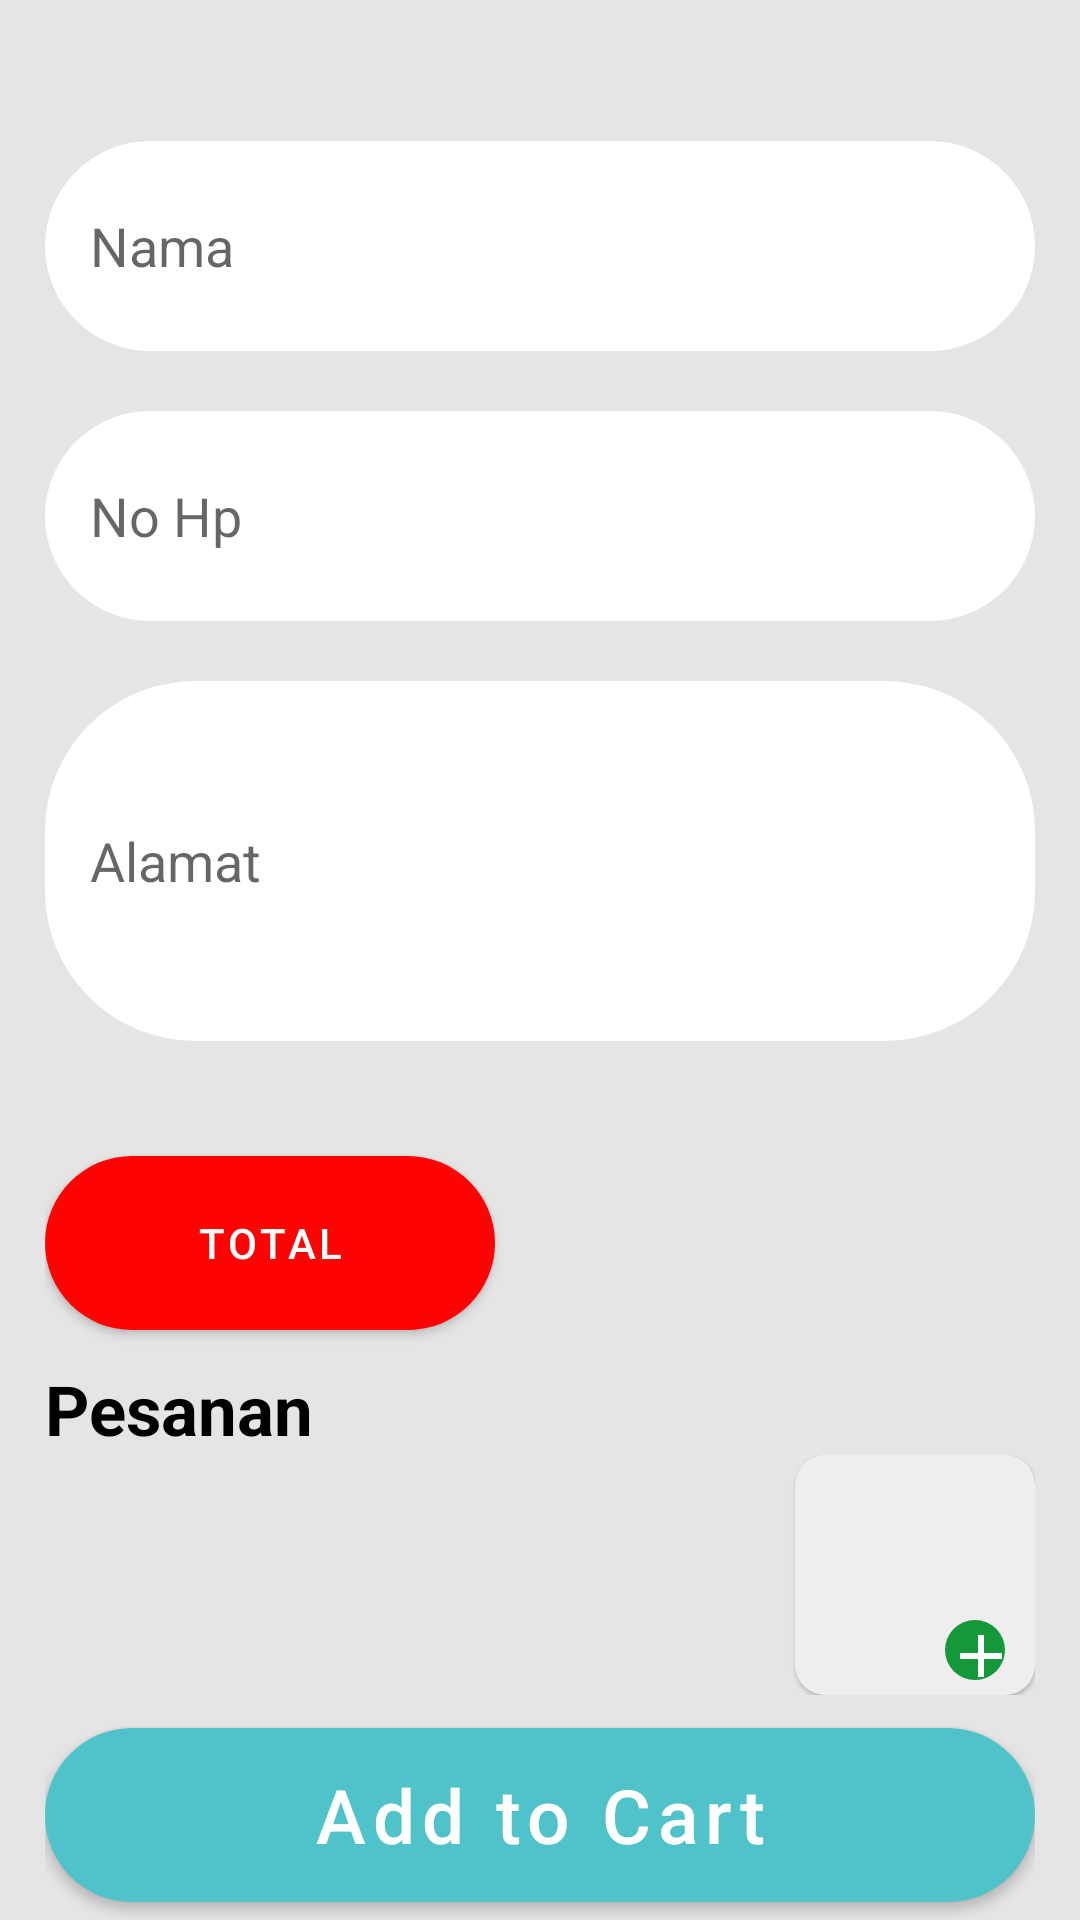

Layout XML and referenced resources for this Android screen:
<!-- AndroidManifest.xml: application theme Base.Theme.AppFranchisor -->
<!-- res/layout/franchisee_activity_input_transaksi.xml -->
<?xml version="1.0" encoding="utf-8"?>
<ScrollView
    android:fillViewport="true"
    android:background="@color/backgroundGray"
    android:paddingHorizontal="15dp"
    xmlns:android="http://schemas.android.com/apk/res/android"
    xmlns:app="http://schemas.android.com/apk/res-auto"
    xmlns:tools="http://schemas.android.com/tools"
    android:layout_width="match_parent"
    android:layout_height="match_parent"
    tools:context=".ui.franchisee.ui.FranchiseeInputTransaksiActivity">
   <LinearLayout
       android:orientation="vertical"
       android:layout_width="match_parent"
       android:layout_height="match_parent">
       <LinearLayout
           android:layout_weight="1"
           android:gravity="center"
           android:orientation="vertical"
           android:layout_above="@+id/linear_bottom"
           android:layout_width="match_parent"
           android:layout_height="0dp">
           <EditText
               android:id="@+id/edit_text_nama"
               android:layout_marginTop="20dp"
               android:hint="Nama"
               android:background="@drawable/backgorund_edt_text"
               android:inputType="text"
               android:padding="15dp"
               android:layout_width="match_parent"
               android:layout_height="70dp"/>
           <EditText
               android:id="@+id/edit_text_no_hp"
               android:layout_marginTop="20dp"
               android:hint="No Hp"
               android:background="@drawable/backgorund_edt_text"
               android:inputType="number"
               android:padding="15dp"
               android:layout_width="match_parent"
               android:layout_height="70dp"/>
           <EditText
               android:id="@+id/edit_text_alamat"
               android:layout_marginTop="20dp"
               android:hint="Alamat"
               android:background="@drawable/backgorund_edt_text"
               android:inputType="textImeMultiLine"
               android:padding="15dp"
               android:layout_width="match_parent"
               android:layout_height="120dp"/>
       </LinearLayout>

       <LinearLayout
           android:orientation="vertical"
           android:id="@+id/linear_bottom"
           android:layout_alignParentBottom="true"
           android:layout_width="match_parent"
           android:layout_height="wrap_content">
           <LinearLayout
               android:layout_width="match_parent"
               android:layout_height="wrap_content">
               <com.google.android.material.button.MaterialButton
                   android:layout_width="150dp"
                   android:layout_height="70dp"
                   android:layout_marginTop="5dp"
                   android:text="TOTAL"
                   app:backgroundTint="#FF0303"
                   android:textAllCaps="false"
                   android:textColor="@color/colorWhite"
                   app:cornerRadius="50dp" />
               <TextView
                   android:id="@+id/textViewTotalHarga"
                   android:layout_marginStart="15dp"
                   android:layout_gravity="center"
                   android:textStyle="bold"
                   android:textSize="23dp"
                   android:textColor="#DFA308"
                   android:layout_width="wrap_content"
                   android:layout_height="wrap_content"/>
           </LinearLayout>
           <TextView
               android:layout_marginTop="5dp"
               android:textStyle="bold"
               android:textSize="23dp"
               android:textColor="@color/colorBlack"
               android:text="Pesanan"
               android:layout_width="wrap_content"
               android:layout_height="wrap_content"/>

           <LinearLayout
               android:layout_width="match_parent"
               android:layout_height="wrap_content">
               <androidx.recyclerview.widget.RecyclerView
                   android:id="@+id/rv"
                   android:layout_marginEnd="15dp"
                   android:layout_marginVertical="10dp"
                   app:layoutManager="androidx.recyclerview.widget.LinearLayoutManager"
                   android:orientation="horizontal"
                   tools:listitem="@layout/item_small_cart"
                   android:layout_width="0dp"
                   android:layout_weight="1"
                   android:layout_height="wrap_content"/>
               <com.google.android.material.card.MaterialCardView
                   android:id="@+id/card_add"
                   app:cardCornerRadius="10dp"
                   app:cardBackgroundColor="#EFEEEE"
                   android:layout_gravity="center"
                   android:layout_width="80dp"
                   android:layout_height="80dp">

                   <ImageButton
                       android:layout_margin="5dp"
                       android:background="@android:color/transparent"
                       android:layout_gravity="bottom|right"
                       android:src="@drawable/ellipse_5"
                       android:layout_width="30dp"
                       android:layout_height="wrap_content"/>
               </com.google.android.material.card.MaterialCardView>
           </LinearLayout>



           <com.google.android.material.button.MaterialButton
               android:id="@+id/button_add_to_cart"
               android:layout_width="match_parent"
               android:layout_height="70dp"
               android:layout_marginTop="5dp"
               android:text="Add to Cart"
               android:textSize="25dp"
               android:textAllCaps="false"
               android:textColor="@color/colorWhite"
               app:cornerRadius="50dp" />
       </LinearLayout>
   </LinearLayout>
</ScrollView>
<!-- res/layout/item_small_cart.xml (included above) -->
<?xml version="1.0" encoding="utf-8"?>
<FrameLayout android:padding="5dp"
    xmlns:android="http://schemas.android.com/apk/res/android"
    android:layout_width="wrap_content"
    android:layout_height="wrap_content"
    xmlns:app="http://schemas.android.com/apk/res-auto">
    <com.joooonho.SelectableRoundedImageView
        android:scaleType="centerCrop"
        app:sriv_left_bottom_corner_radius="10dp"
        app:sriv_left_top_corner_radius="10dp"
        app:sriv_right_bottom_corner_radius="10dp"
        app:sriv_right_top_corner_radius="10dp"
        android:id="@+id/image_view"
        android:layout_width="80dp"
        android:layout_height="80dp"/>
</FrameLayout>
<!-- resources referenced by this layout -->
<resources>
  <color name="backgroundGray">#E5E5E5</color>
  <color name="colorBlack">#000000</color>
  <color name="colorWhite">#FFFFFF</color>
  <!-- drawable backgorund_edt_text (drawable) -->
  <?xml version="1.0" encoding="utf-8"?>
  <shape xmlns:android="http://schemas.android.com/apk/res/android"
      android:shape="rectangle"
      android:padding="10dp">
  
      <solid android:color="#FFFFFF" />
      <corners
          android:radius="50dp"/>
  </shape>
  <!-- drawable ellipse_5 (drawable) -->
  <vector xmlns:android="http://schemas.android.com/apk/res/android"
      android:width="20dp"
      android:height="20dp"
      android:viewportWidth="20"
      android:viewportHeight="20">
  
    <path
        android:pathData="M10,10m-10,0a10,10 0,1 1,20 0a10,10 0,1 1,-20 0"
        android:fillColor="#149839"/>
  
    <vector android:height="24dp" android:tint="#FFFFFF"
        android:viewportHeight="20" android:viewportWidth="20"
        android:width="24dp">
      <path android:fillColor="@android:color/white" android:pathData="M19,13h-6v6h-2v-6H5v-2h6V5h2v6h6v2z"/>
    </vector>
  
  </vector>
  <style name="Base.Theme.AppFranchisor" parent="Theme.MaterialComponents.DayNight.NoActionBar">
          
          <item name="colorPrimary">@color/colorPrimary</item>
          <item name="colorPrimaryVariant">@color/colorPrimary</item>
          <item name="colorOnPrimary">@color/colorPrimary</item>
          
          <item name="colorSecondary">@color/colorPrimaryDark</item>
          <item name="colorSecondaryVariant">@color/colorPrimaryDark</item>
          <item name="colorOnSecondary">@color/colorWhite</item>
          
          <item name="android:statusBarColor">?android:attr/colorBackground</item>
          <item name="android:windowLightStatusBar">true</item>
          
      </style>
  <color name="colorPrimary">#50C2C9</color>
  <color name="colorPrimaryDark">#3F9A9F</color>
</resources>
